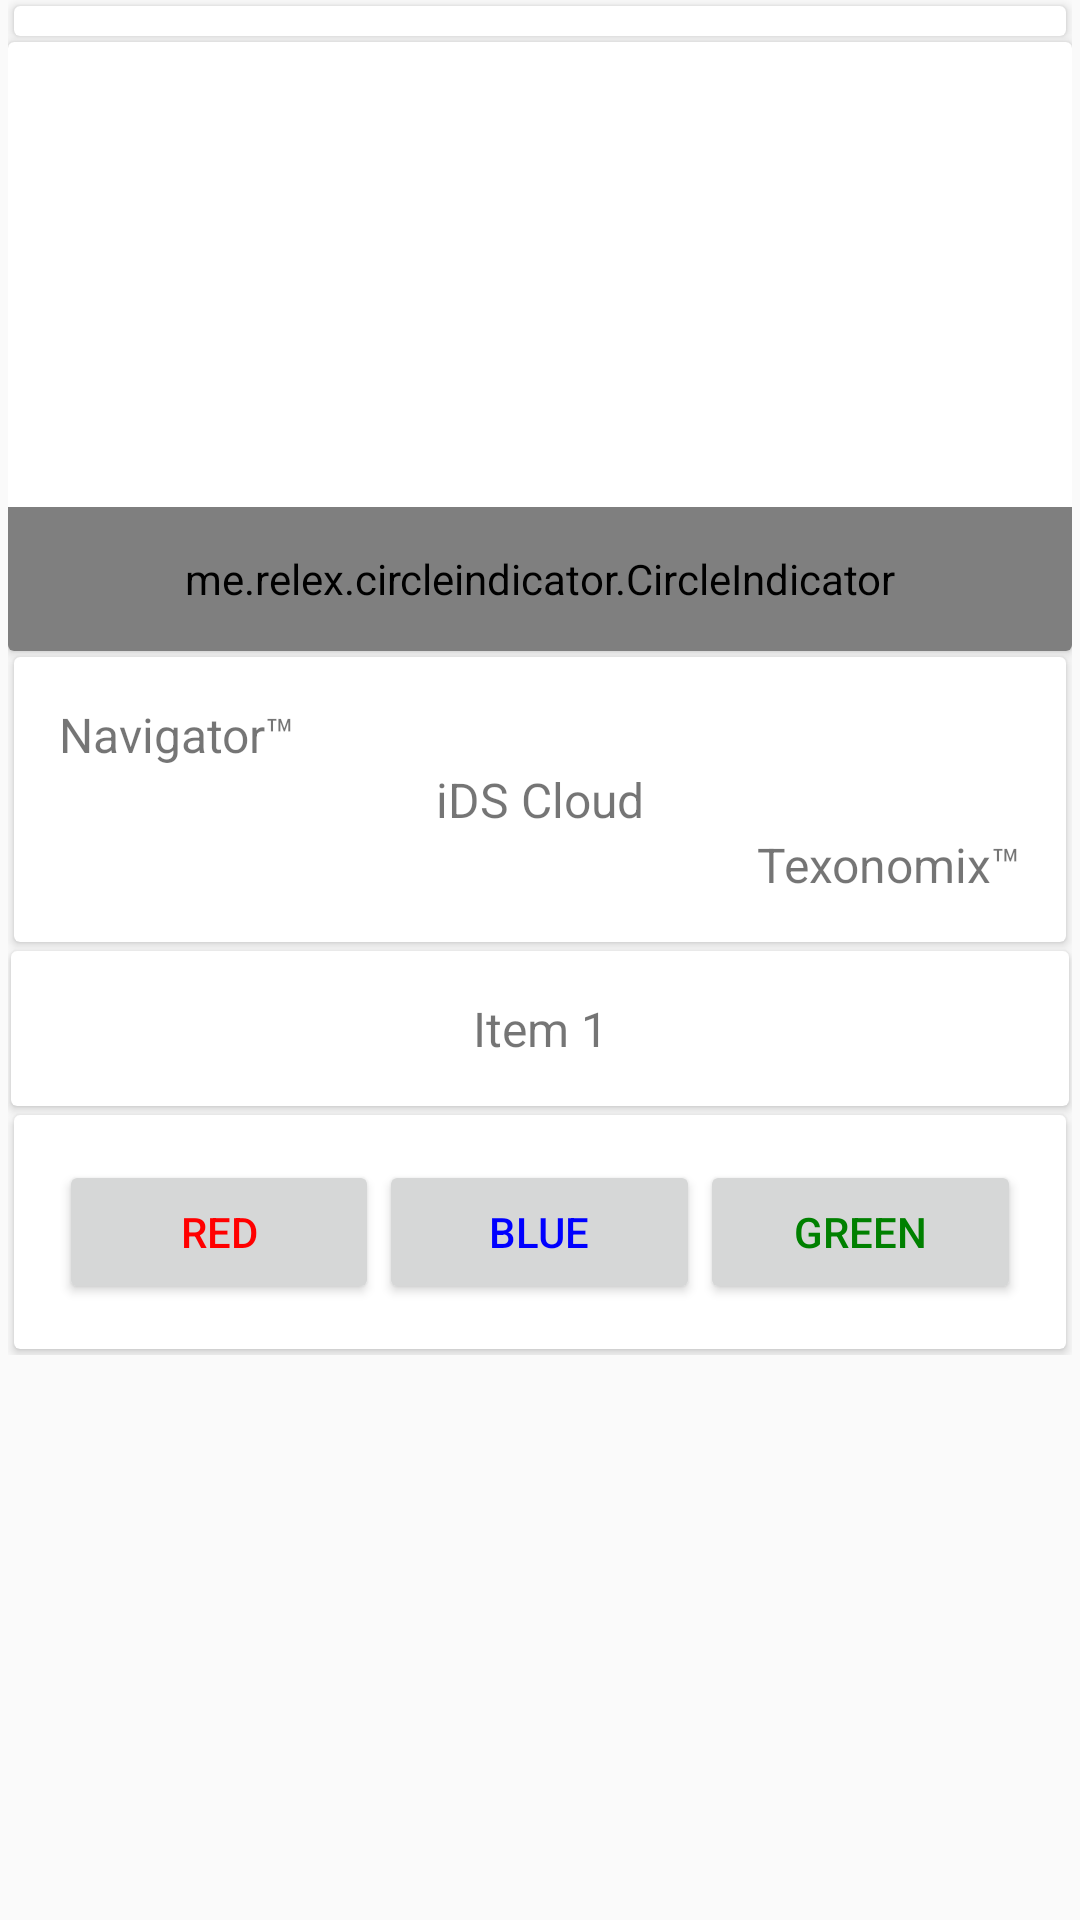

Write the Android layout XML for this screen, with the resource values it uses.
<!-- AndroidManifest.xml: application theme AppTheme -->
<!-- res/layout/activity_main.xml -->
<ScrollView xmlns:android="http://schemas.android.com/apk/res/android"
    xmlns:tools="http://schemas.android.com/tools"
    android:layout_width="fill_parent"
    android:layout_height="fill_parent"
    android:orientation="vertical">

    <LinearLayout xmlns:android="http://schemas.android.com/apk/res/android"
        xmlns:app="http://schemas.android.com/apk/res-auto"
        xmlns:tools="http://schemas.android.com/tools"
        android:layout_width="match_parent"
        android:layout_height="wrap_content"
        android:orientation="vertical"
        android:paddingLeft="2.5dp"
        android:paddingRight="2.5dp"
        tools:context=".MainActivity">

        <android.support.v7.widget.CardView
            android:layout_width="match_parent"
            android:layout_height="wrap_content"
            android:layout_margin="2dp"
            android:background="@drawable/shodow"
            app:cardElevation="2dp">

            <LinearLayout
                android:layout_width="match_parent"
                android:layout_height="wrap_content">

                <android.support.v7.widget.RecyclerView
                    android:id="@+id/recycler_view"
                    android:layout_width="match_parent"
                    android:layout_height="match_parent"
                    android:paddingBottom="10dp" />
            </LinearLayout>
        </android.support.v7.widget.CardView>

        <android.support.v7.widget.CardView
            android:layout_width="match_parent"
            android:layout_height="wrap_content"
            android:background="@drawable/shodow"
            app:cardElevation="2dp">

            <RelativeLayout
                android:layout_width="fill_parent"
                android:layout_height="wrap_content"
                android:layout_marginTop="10dp">

                <android.support.v4.view.ViewPager
                    android:id="@+id/pager"
                    android:layout_width="fill_parent"
                    android:layout_height="185dp"
                    android:layout_alignParentTop="true" />

                <me.relex.circleindicator.CircleIndicator
                    android:id="@+id/indicator"
                    android:layout_width="match_parent"
                    android:layout_height="48dp"
                    android:layout_marginTop="145dp" />
            </RelativeLayout>
        </android.support.v7.widget.CardView>

        <android.support.v7.widget.CardView
            android:layout_width="match_parent"
            android:layout_height="wrap_content"
            android:layout_margin="2dp"
            android:background="@drawable/shodow"
            app:cardElevation="2dp">

            <LinearLayout
                android:layout_width="match_parent"
                android:layout_height="wrap_content"
                android:orientation="vertical"
                android:padding="15dp">

                <TextView
                    android:layout_width="match_parent"
                    android:layout_height="wrap_content"
                    android:gravity="left"
                    android:text="Navigator™"
                    android:textSize="16sp"
                    tools:ignore="HardcodedText,RtlHardcoded" />

                <TextView
                    android:layout_width="match_parent"
                    android:layout_height="wrap_content"
                    android:gravity="center"
                    android:text="iDS Cloud"
                    android:textSize="16sp"
                    tools:ignore="HardcodedText" />

                <TextView
                    android:layout_width="match_parent"
                    android:layout_height="wrap_content"
                    android:gravity="right"
                    android:text="Texonomix™"
                    android:textSize="16sp"
                    tools:ignore="HardcodedText,RtlHardcoded" />
            </LinearLayout>
        </android.support.v7.widget.CardView>

        <android.support.v7.widget.CardView
            android:layout_width="match_parent"
            android:layout_height="wrap_content"
            android:layout_margin="1dp"
            android:background="@drawable/shodow"
            android:paddingBottom="10dp"
            app:cardElevation="2dp">

            <LinearLayout
                android:layout_width="match_parent"
                android:layout_height="wrap_content"
                android:orientation="vertical"
                android:padding="15dp">

                <TextView
                    android:id="@+id/position"
                    android:layout_width="match_parent"
                    android:layout_height="wrap_content"
                    android:gravity="center"
                    android:text="Item 1"
                    android:textSize="16sp"
                    tools:ignore="HardcodedText" />
            </LinearLayout>
        </android.support.v7.widget.CardView>

        <android.support.v7.widget.CardView
            android:layout_width="match_parent"
            android:layout_height="wrap_content"
            android:layout_margin="2dp"
            android:background="@drawable/shodow"
            android:paddingBottom="10dp"
            app:cardElevation="2dp">

            <LinearLayout
                android:id="@+id/colorBackground"
                android:layout_width="match_parent"
                android:layout_height="wrap_content"
                android:orientation="horizontal"
                android:padding="15dp"
                android:weightSum="3">

                <Button
                    android:id="@+id/redBtn"
                    android:layout_width="wrap_content"
                    android:layout_height="wrap_content"
                    android:layout_weight="1"
                    android:text="Red"
                    android:textColor="#FF0000"
                    tools:ignore="ButtonStyle,HardcodedText" />

                <Button
                    android:id="@+id/blueBtn"
                    android:layout_width="wrap_content"
                    android:layout_height="wrap_content"
                    android:layout_weight="1"
                    android:text="Blue"
                    android:textColor="#0000FF"
                    tools:ignore="ButtonStyle,HardcodedText" />

                <Button
                    android:id="@+id/greenBtn"
                    android:layout_width="wrap_content"
                    android:layout_height="wrap_content"
                    android:layout_weight="1"
                    android:text="Green"
                    android:textColor="#008000"
                    tools:ignore="ButtonStyle,HardcodedText" />
            </LinearLayout>
        </android.support.v7.widget.CardView>
    </LinearLayout>
</ScrollView>
<!-- resources referenced by this layout -->
<resources>
  <style name="AppTheme" parent="Theme.AppCompat.Light">
          
          <item name="colorPrimary">@color/colorPrimary</item>
          <item name="colorPrimaryDark">@color/colorPrimaryDark</item>
          <item name="colorAccent">@color/colorAccent</item>
          <item name="android:textColorPrimary">@color/colorText</item>
      </style>
  <color name="colorPrimary">#6b7c85</color>
  <color name="colorPrimaryDark">#62727b</color>
  <color name="colorAccent">#FF4081</color>
  <color name="colorText">#FFFFFF</color>
</resources>
